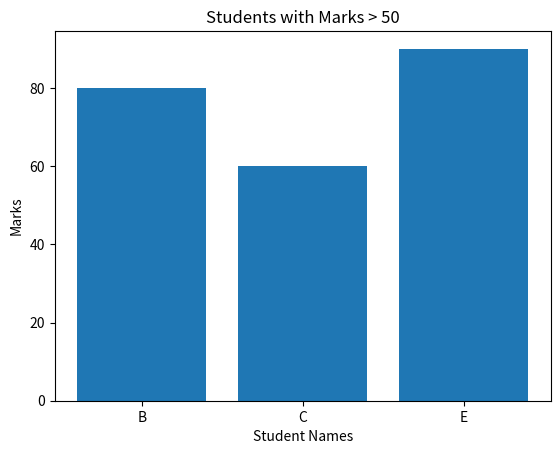

This chart was generated by the following Python code:
import numpy as np
import pandas as pd
import matplotlib.pyplot as plt

names = ["A", "B", "C", "D", "E"]
marks = np.array([45, 80, 60, 30, 90])

df = pd.DataFrame({
    "Name": names,
    "Marks": marks
})

filtered_df = df[df["Marks"] > 50]

plt.bar(filtered_df["Name"], filtered_df["Marks"])

plt.xlabel("Student Names")
plt.ylabel("Marks")
plt.title("Students with Marks > 50")

plt.show()
